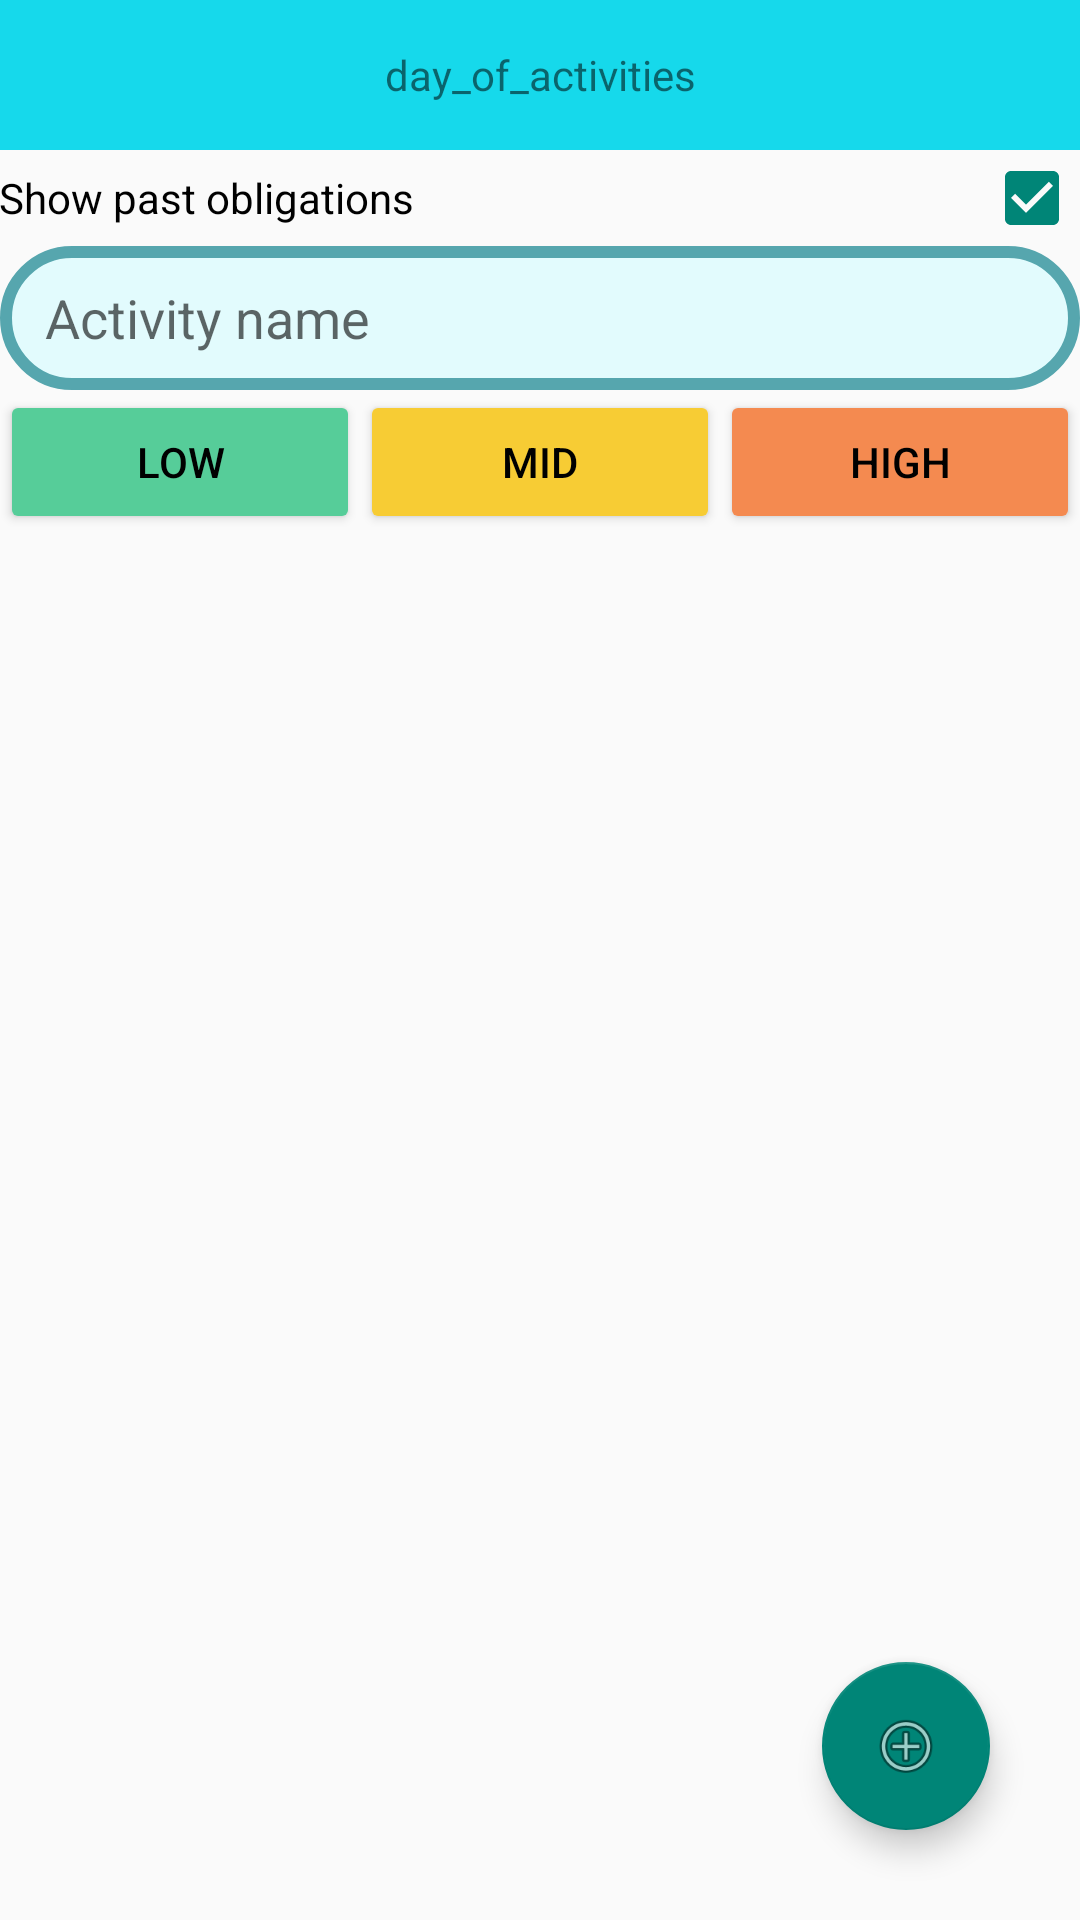

Here is an Android app screen rendered from its layout file. Give the layout XML and the strings, colors and styles it references.
<!-- AndroidManifest.xml: application theme Theme.RAFDnevnjak -->
<!-- res/layout/fragment_daily_plan.xml -->
<?xml version="1.0" encoding="utf-8"?>
<LinearLayout xmlns:android="http://schemas.android.com/apk/res/android"
    xmlns:app="http://schemas.android.com/apk/res-auto"
    xmlns:tools="http://schemas.android.com/tools"
    android:layout_width="match_parent"
    android:layout_height="match_parent"
    android:orientation="vertical"
    tools:context="rs.raf.projekat1.sava_ivkovic_rn1220.fragments.DailyPlanFragment"
    android:backgroundTint="@color/background"
    >

    <TextView
        android:id="@+id/textView6"
        android:layout_width="match_parent"
        android:layout_height="50dp"
        android:text="@string/day_of_activities"
        android:background="@color/background3"
        android:textAlignment="center"
        android:gravity="center"
        />

    <CheckBox
        android:id="@+id/checkBox"
        android:layout_width="match_parent"
        android:layout_height="wrap_content"
        android:drawableLeft="@color/black"
        android:button="@null"
        android:checkMark="?android:attr/textCheckMark"
        android:checked="true"
        android:drawableRight="?android:attr/listChoiceIndicatorMultiple"
        android:text="@string/show_past_obligations" />

    <EditText
        android:id="@+id/editTextTextPersonName2"
        android:layout_width="match_parent"
        android:layout_height="48dp"
        android:ems="10"
        android:hint="@string/activity_name"
        android:inputType="textPersonName"
        android:background="@drawable/roundshape4"
        android:paddingStart="15dp"
        />

    <LinearLayout
        android:layout_width="match_parent"
        android:layout_height="wrap_content"
        android:orientation="horizontal">

        <Button
            android:id="@+id/button2"
            android:layout_width="wrap_content"
            android:layout_height="wrap_content"
            android:layout_weight="1"
            android:text="@string/low"
            android:backgroundTint="@color/loww"
            android:textColor="@color/black"
            />

        <Button
            android:id="@+id/button3"
            android:layout_width="wrap_content"
            android:layout_height="wrap_content"
            android:layout_weight="1"
            android:text="@string/mid"
            android:backgroundTint="@color/mid"
            android:textColor="@color/black"
            />

        <Button
            android:id="@+id/button4"
            android:layout_width="wrap_content"
            android:layout_height="wrap_content"
            android:layout_weight="1"
            android:text="@string/high"
            android:backgroundTint="@color/high"
            android:textColor="@color/black"
            />

    </LinearLayout>

    <FrameLayout
        android:layout_width="match_parent"
        android:layout_height="match_parent">

        <androidx.recyclerview.widget.RecyclerView
            android:layout_width="match_parent"
            android:layout_height="match_parent"
            android:id="@+id/recyclerView"
            >

        </androidx.recyclerview.widget.RecyclerView>

        <com.google.android.material.floatingactionbutton.FloatingActionButton
            android:id="@+id/floatingActionButton"
            android:layout_width="wrap_content"
            android:layout_height="wrap_content"
            android:clickable="true"
            android:src="@android:drawable/ic_menu_add"
            android:layout_gravity="end|bottom"
            android:layout_margin="30dp"
            android:contentDescription="@string/add_new_activity"
            />

    </FrameLayout>

</LinearLayout>
<!-- resources referenced by this layout -->
<resources>
  <color name="background">#e3fafd</color>
  <color name="background3">#16d9eb</color>
  <color name="black">#FF000000</color>
  <color name="high">#f48a50</color>
  <color name="loww">#56cd99</color>
  <color name="mid">#f7cc34</color>
  <!-- drawable roundshape4 (drawable) -->
  <?xml version="1.0" encoding="utf-8"?>
  <shape xmlns:android="http://schemas.android.com/apk/res/android">
      <solid android:color="@color/background4"/>
  
      <stroke android:width="4dp"
          android:color="@color/background2" />
  
      <padding android:left="1dp"
          android:top="1dp"
          android:right="1dp"
          android:bottom="1dp" />
  
      <corners android:radius="25dp" />
  </shape>
  <string name="activity_name">Activity name</string>
  <string name="add_new_activity">Add new activity</string>
  <string name="day_of_activities">day_of_activities</string>
  <string name="high">High</string>
  <string name="low">Low</string>
  <string name="mid">Mid</string>
  <string name="show_past_obligations">Show past obligations</string>
  <style name="Theme.RAFDnevnjak" parent="Theme.AppCompat.Light.NoActionBar">
          
          <item name="colorPrimary">@color/purple_500</item>
          <item name="colorPrimaryVariant">@color/purple_700</item>
          <item name="colorOnPrimary">@color/white</item>
          
          <item name="colorSecondary">@color/teal_200</item>
          <item name="colorSecondaryVariant">@color/teal_700</item>
          <item name="colorOnSecondary">@color/black</item>
          
          <item name="android:statusBarColor">?attr/colorPrimaryVariant</item>
          
      </style>
  <color name="background4">#e2fbfd</color>
  <color name="background2">#56a6ae</color>
  <color name="purple_500">#FF6200EE</color>
  <color name="purple_700">#FF3700B3</color>
  <color name="white">#FFFFFFFF</color>
  <color name="teal_200">#FF03DAC5</color>
  <color name="teal_700">#FF018786</color>
</resources>
